Run: headless pygame with SDL's dummy video driver; simulated clock (each Clock.tick advances the game by its frame time, no real sleeping); random seed 0; keys injected as events and as key.get_pressed() state; no mouse input.
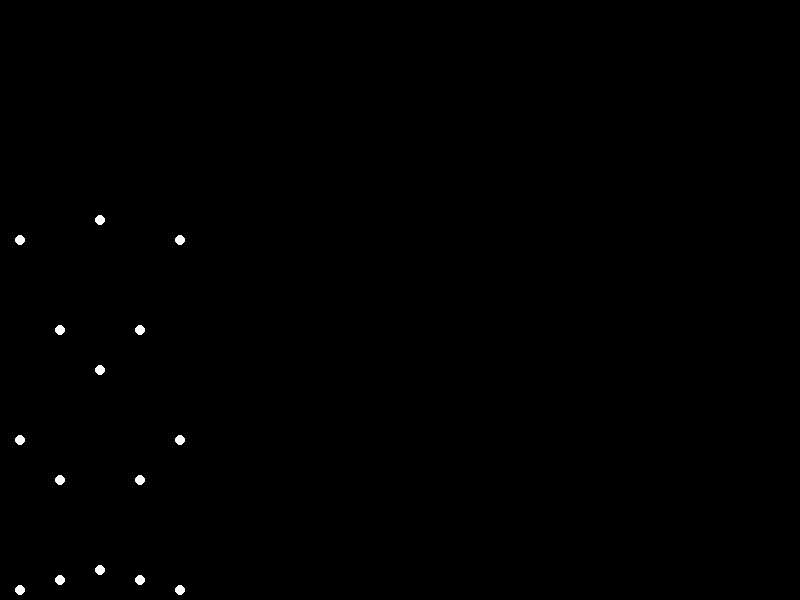
Frame 1 of 4 · flips 1–60 · no input
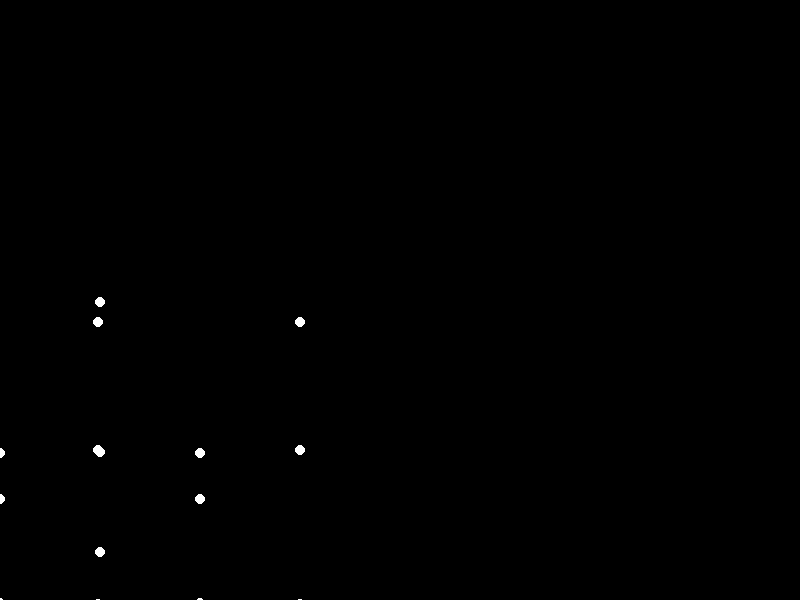
Frame 2 of 4 · flips 61–180 · tapped SPACE, RETURN · held RIGHT (→), D
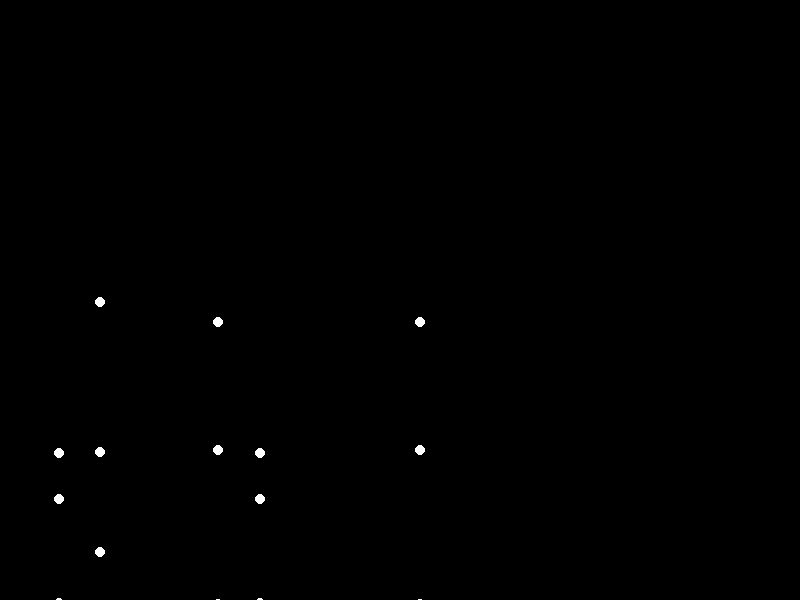
Frame 3 of 4 · flips 181–300 · held DOWN (↓), S
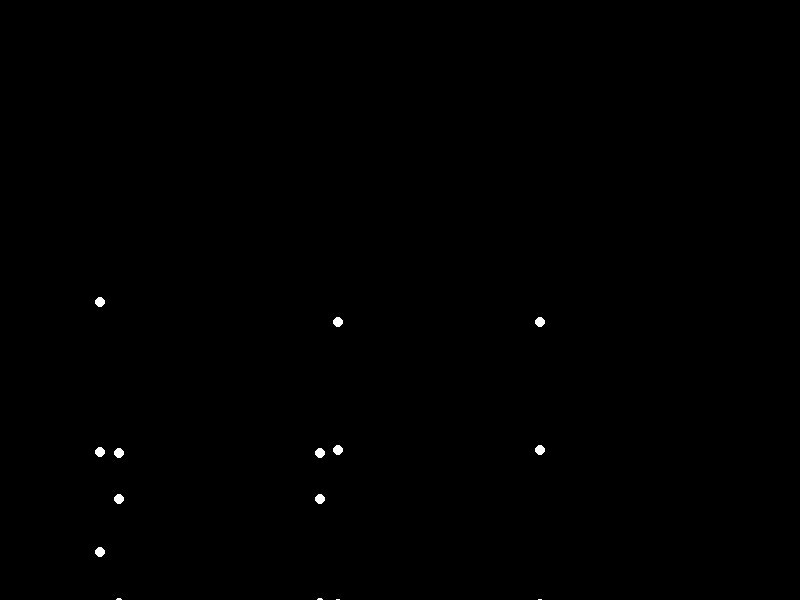
Frame 4 of 4 · flips 301–420 · held LEFT (←), A, UP (↑), W

The pygame program that drew these frames:


import pygame
import math

# Window dimensions
WIDTH, HEIGHT = 800, 600

# Point-light positions and velocities
points = [
    {'x': 100, 'y': 100, 'vx': 0, 'vy': 2},  # head
    {'x': 120, 'y': 120, 'vx': 1, 'vy': 2},  # right shoulder
    {'x': 80, 'y': 120, 'vx': -1, 'vy': 2},  # left shoulder
    {'x': 110, 'y': 150, 'vx': 0.5, 'vy': 3},  # right elbow
    {'x': 90, 'y': 150, 'vx': -0.5, 'vy': 3},  # left elbow
    {'x': 120, 'y': 200, 'vx': 1, 'vy': 4},  # right hand
    {'x': 80, 'y': 200, 'vx': -1, 'vy': 4},  # left hand
    {'x': 100, 'y': 250, 'vx': 0, 'vy': 2},  # torso
    {'x': 110, 'y': 300, 'vx': 0.5, 'vy': 3},  # right hip
    {'x': 90, 'y': 300, 'vx': -0.5, 'vy': 3},  # left hip
    {'x': 120, 'y': 350, 'vx': 1, 'vy': 4},  # right knee
    {'x': 80, 'y': 350, 'vx': -1, 'vy': 4},  # left knee
    {'x': 110, 'y': 400, 'vx': 0.5, 'vy': 3},  # right ankle
    {'x': 90, 'y': 400, 'vx': -0.5, 'vy': 3},  # left ankle
    {'x': 100, 'y': 450, 'vx': 0, 'vy': 2}  # feet
]

def update_points(points):
    for point in points:
        point['x'] += point['vx']
        point['y'] += point['vy']

        # boundary checking
        if point['x'] < 0 or point['x'] > WIDTH:
            point['vx'] *= -1
        if point['y'] < 0 or point['y'] > HEIGHT:
            point['vy'] *= -1

def draw_points(screen, points):
    screen.fill((0, 0, 0))  # fill with black
    for point in points:
        pygame.draw.circle(screen, (255, 255, 255), (int(point['x']), int(point['y'])), 5)

def main():
    pygame.init()
    screen = pygame.display.set_mode((WIDTH, HEIGHT))
    clock = pygame.time.Clock()

    running = True
    while running:
        for event in pygame.event.get():
            if event.type == pygame.QUIT:
                running = False

        update_points(points)
        draw_points(screen, points)

        # adjust the movement to simulate sitting down
        if points[0]['y'] > 300:
            for point in points:
                point['vy'] = 0

        pygame.display.flip()
        clock.tick(60)

    pygame.quit()

if __name__ == "__main__":
    main()
